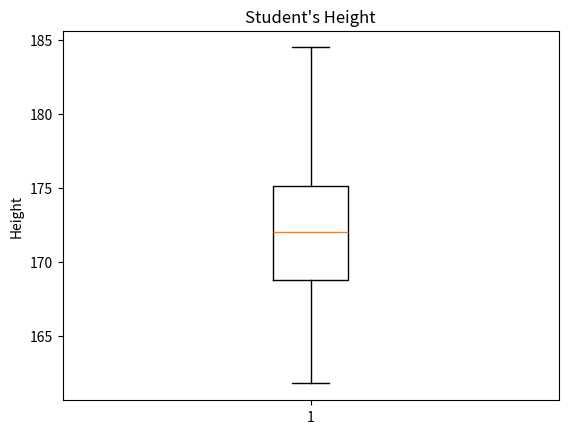

Write the Python code that produced this figure.
#!/usr/bin/env python
import numpy as np
import matplotlib.pyplot as plt
mu,sigma = 172,4
values = np.random.normal(mu,sigma,200)
plt.boxplot(values)
plt.title("Student's Height")
plt.ylabel("Height")
plt.show()

